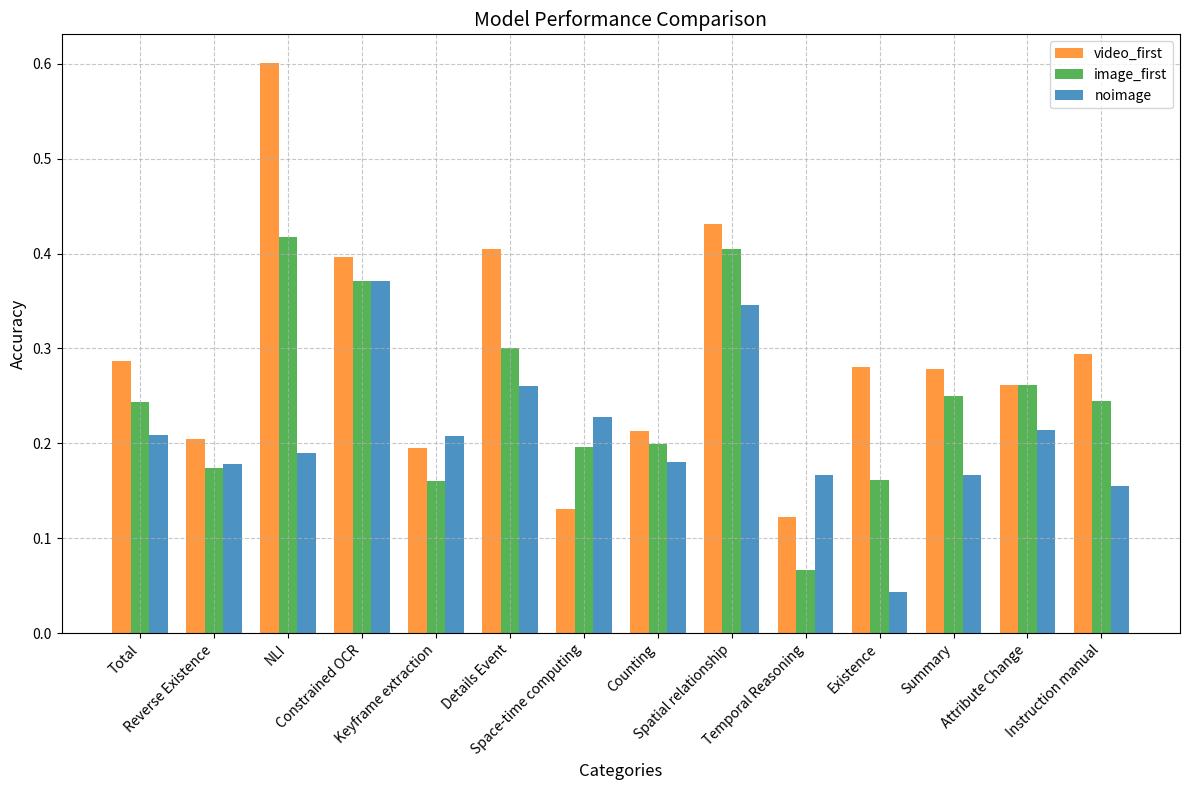

The matplotlib source for this figure:
import matplotlib.pyplot as plt
import numpy as np

# 数据，包括添加的'total'类别
categories = [
    "Total", "Reverse Existence", "NLI", "Constrained OCR", "Keyframe extraction", "Details Event",
    "Space-time computing", "Counting", "Spatial relationship", "Temporal Reasoning", 
    "Existence", "Summary", "Attribute Change", "Instruction manual"
]

# 每种设置下的具体类别性能
noimage_scores = [
    0.20859, 0.178, 0.190, 0.371, 0.208, 0.260, 0.228, 0.180, 0.346, 0.167, 0.043, 0.167, 0.214, 0.155
]
video_first_scores = [
    0.2863, 0.205, 0.601, 0.396, 0.195, 0.405, 0.131, 0.213, 0.431, 0.122, 0.280, 0.278, 0.262, 0.294
]
image_first_scores = [
    0.2434, 0.174, 0.418, 0.371, 0.160, 0.300, 0.196, 0.199, 0.405, 0.067, 0.161, 0.250, 0.262, 0.245
]

# 设置柱状图位置
x = np.arange(len(categories))  # 类别数量
width = 0.25  # 每个柱子的宽度

# 创建图形
fig, ax = plt.subplots(figsize=(12, 8))

# 绘制柱状图
bars_video_first = ax.bar(x - width, video_first_scores, width, label='video_first', color='tab:orange', alpha=0.8)
bars_image_first = ax.bar(x, image_first_scores, width, label='image_first', color='tab:green', alpha=0.8)
bars_noimage = ax.bar(x + width, noimage_scores, width, label='noimage', color='tab:blue', alpha=0.8)

# 添加每个柱子的文本标签，显示正确率
def add_text(bars, values):
    pass
    # for bar, value in zip(bars, values):
    #     ax.text(bar.get_x() + bar.get_width() / 2, bar.get_height() + 0.01, f'{value:.3f}', 
    #             ha='center', va='bottom', fontsize=10, color='black')
        # ax.text(bar.get_x() + bar.get_width() / 2, bar.get_height() - 0.10, f'{value:.3f}', 
        #         ha='center', va='top', fontsize=10, color='white', alpha=0.5)

# 添加标签到柱状图
add_text(bars_video_first, video_first_scores)
add_text(bars_image_first, image_first_scores)
add_text(bars_noimage, noimage_scores)

# 设置轴标签和标题
ax.set_xlabel('Categories', fontsize=12)
ax.set_ylabel('Accuracy', fontsize=12)
ax.set_title('Model Performance Comparison', fontsize=14)
ax.set_xticks(x)
ax.set_xticklabels(categories, rotation=45, ha="right", fontsize=10)

# 添加图例
ax.legend()

# 显示网格
ax.grid(True, linestyle='--', alpha=0.7)

# 显示图形
plt.tight_layout()
plt.savefig('model_performance_comparison.png', dpi=300)
